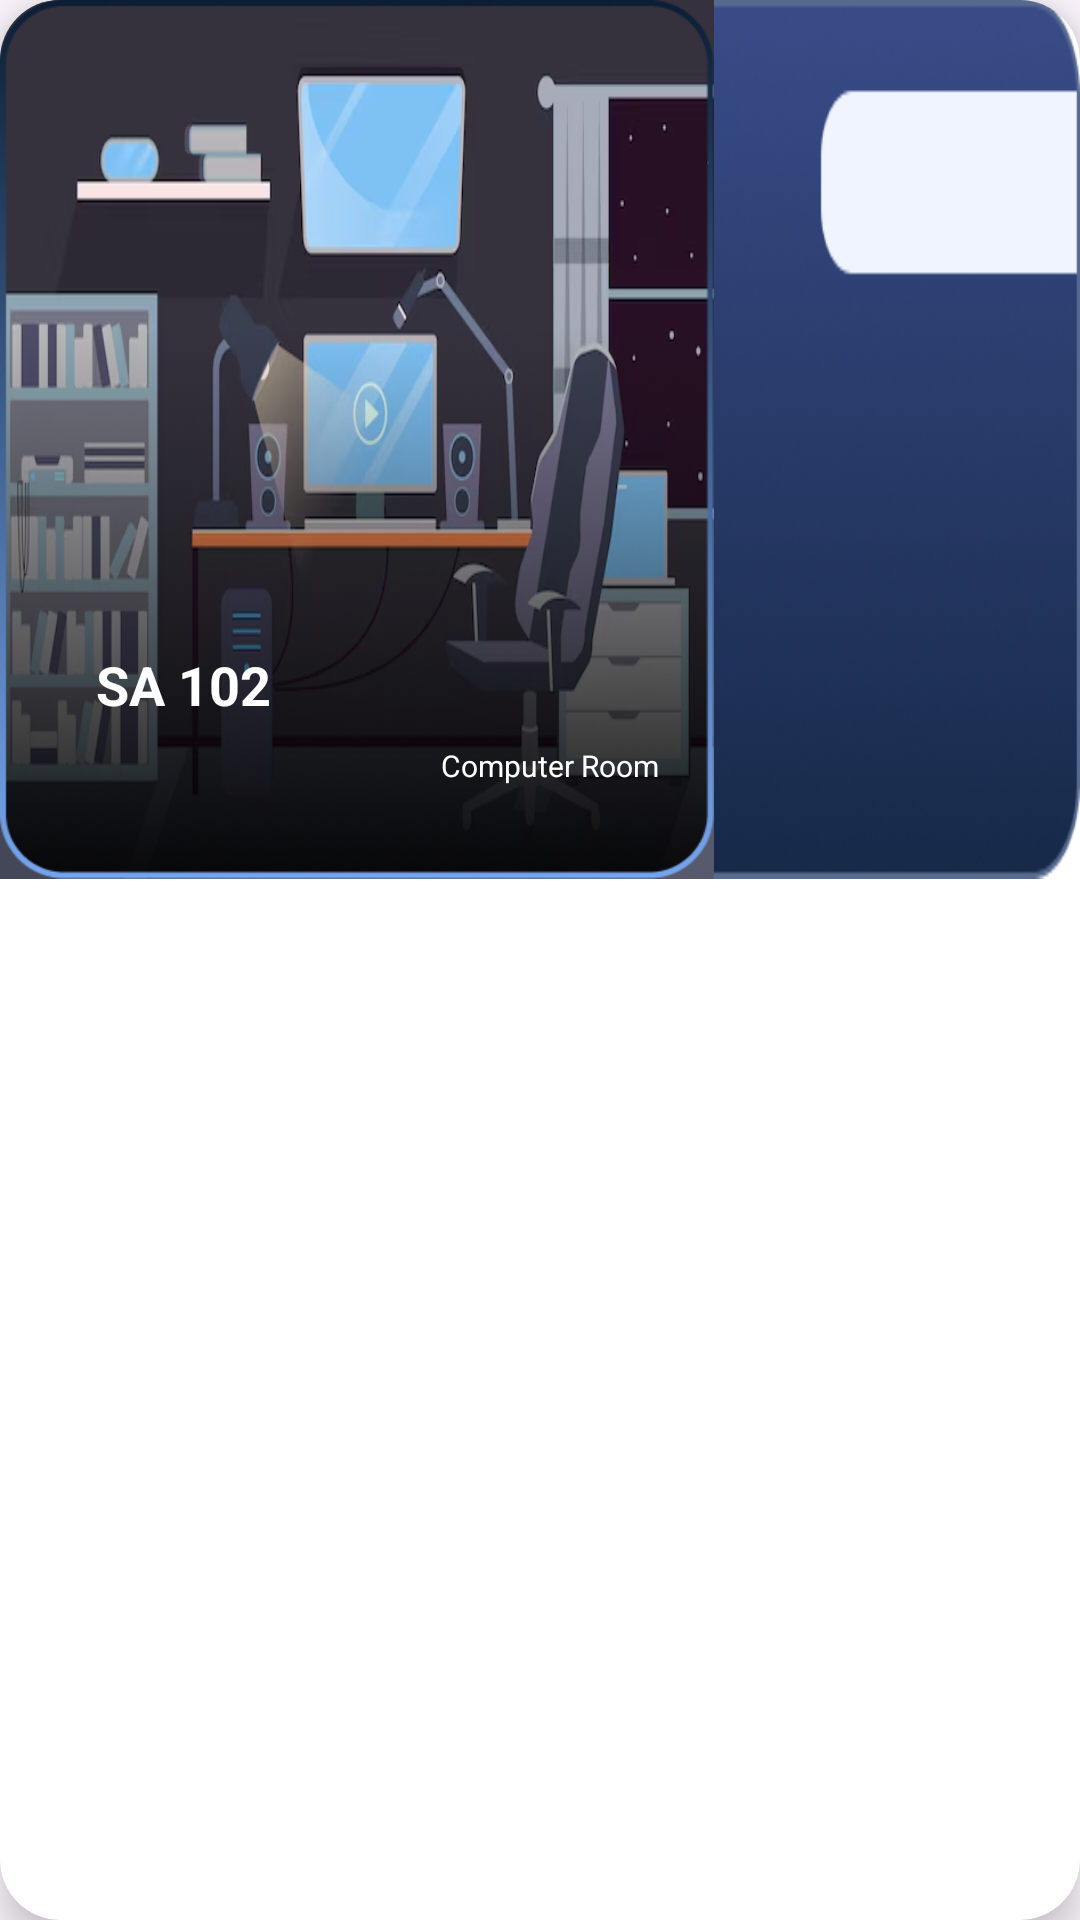

Write the Android layout XML for this screen, with the resource values it uses.
<!-- AndroidManifest.xml: application theme Theme.Roomie_app -->
<!-- res/layout/activity_available_rooms_listing.xml -->
<?xml version="1.0" encoding="utf-8"?>
<androidx.cardview.widget.CardView xmlns:android="http://schemas.android.com/apk/res/android"
    xmlns:tools="http://schemas.android.com/tools"
    android:layout_width="237.31dp"
    xmlns:app="http://schemas.android.com/apk/res-auto"
    app:cardCornerRadius="20dp"
    app:cardElevation="8dp"

    android:layout_marginStart="30dp"
    android:layout_marginTop="2dp"
    android:layout_marginBottom="2dp"
    android:layout_height="290.76dp"
    android:layout_marginEnd="10dp">

    <androidx.constraintlayout.widget.ConstraintLayout
        android:layout_width="match_parent"
        android:layout_height="293dp"
        android:background="@drawable/booking_container">


        <ImageView
            android:id="@+id/bk_image"
            android:layout_width="238dp"
            android:layout_height="293dp"
            android:layout_gravity="center_vertical"
            android:scaleType="fitXY"
            android:src="@drawable/sample_room_img"
            app:layout_constraintBottom_toBottomOf="parent"
            app:layout_constraintEnd_toEndOf="parent"
            app:layout_constraintHorizontal_bias="0.0"
            app:layout_constraintStart_toStartOf="parent"
            app:layout_constraintTop_toTopOf="parent"
            tools:ignore="MissingConstraints" />
        <ImageView
            android:id="@+id/transGrad"
            android:layout_width="238dp"
            android:layout_height="293dp"
            android:layout_gravity="center_vertical"
            android:scaleType="fitXY"
            android:src="@drawable/gradtrans_nameholder"
            app:layout_constraintBottom_toBottomOf="parent"
            app:layout_constraintEnd_toEndOf="parent"
            app:layout_constraintHorizontal_bias="0.0"
            app:layout_constraintStart_toStartOf="parent"
            app:layout_constraintTop_toTopOf="parent"
            tools:ignore="MissingConstraints" />

        <TextView
            android:id="@+id/roomName"
            android:layout_width="wrap_content"
            android:layout_height="wrap_content"
            android:layout_marginTop="216dp"
            android:text="SA 102"
            android:textColor="@color/white"
            android:textSize="18sp"
            android:textStyle="bold"
            app:layout_constraintEnd_toEndOf="parent"
            app:layout_constraintHorizontal_bias="0.106"
            app:layout_constraintStart_toStartOf="parent"
            app:layout_constraintTop_toTopOf="parent"
            tools:ignore="MissingConstraints,UnknownId" />

        <TextView
            android:id="@+id/roomType"
            android:layout_width="78dp"
            android:layout_height="19dp"
            android:layout_marginTop="8dp"
            android:layout_marginEnd="140dp"
            android:paddingStart="5dp"
            android:text="Computer Room"
            android:textColor="@color/white"
            android:textSize="10sp"
            app:layout_constraintEnd_toEndOf="parent"
            app:layout_constraintTop_toBottomOf="@+id/roomName"
            tools:ignore="MissingConstraints" />

    </androidx.constraintlayout.widget.ConstraintLayout>




</androidx.cardview.widget.CardView>
<!-- resources referenced by this layout -->
<resources>
  <!-- drawable booking_container: png bitmap (drawable, 62757 bytes) -->
  <!-- drawable gradtrans_nameholder: png bitmap (drawable, 76204 bytes) -->
  <!-- drawable sample_room_img: png bitmap (drawable, 146377 bytes) -->
  <style name="Theme.Roomie_app" parent="Base.Theme.Roomie_app" />
  <style name="Base.Theme.Roomie_app" parent="Theme.Material3.DayNight.NoActionBar">
          <item name="colorPrimary">#EDF5FD</item>
          
          
      </style>
  <!-- not gathered from this repository: default colours our renderer supplied (Android Studio template values) -->
  <color name="white">#FFFFFFFF</color>
</resources>
